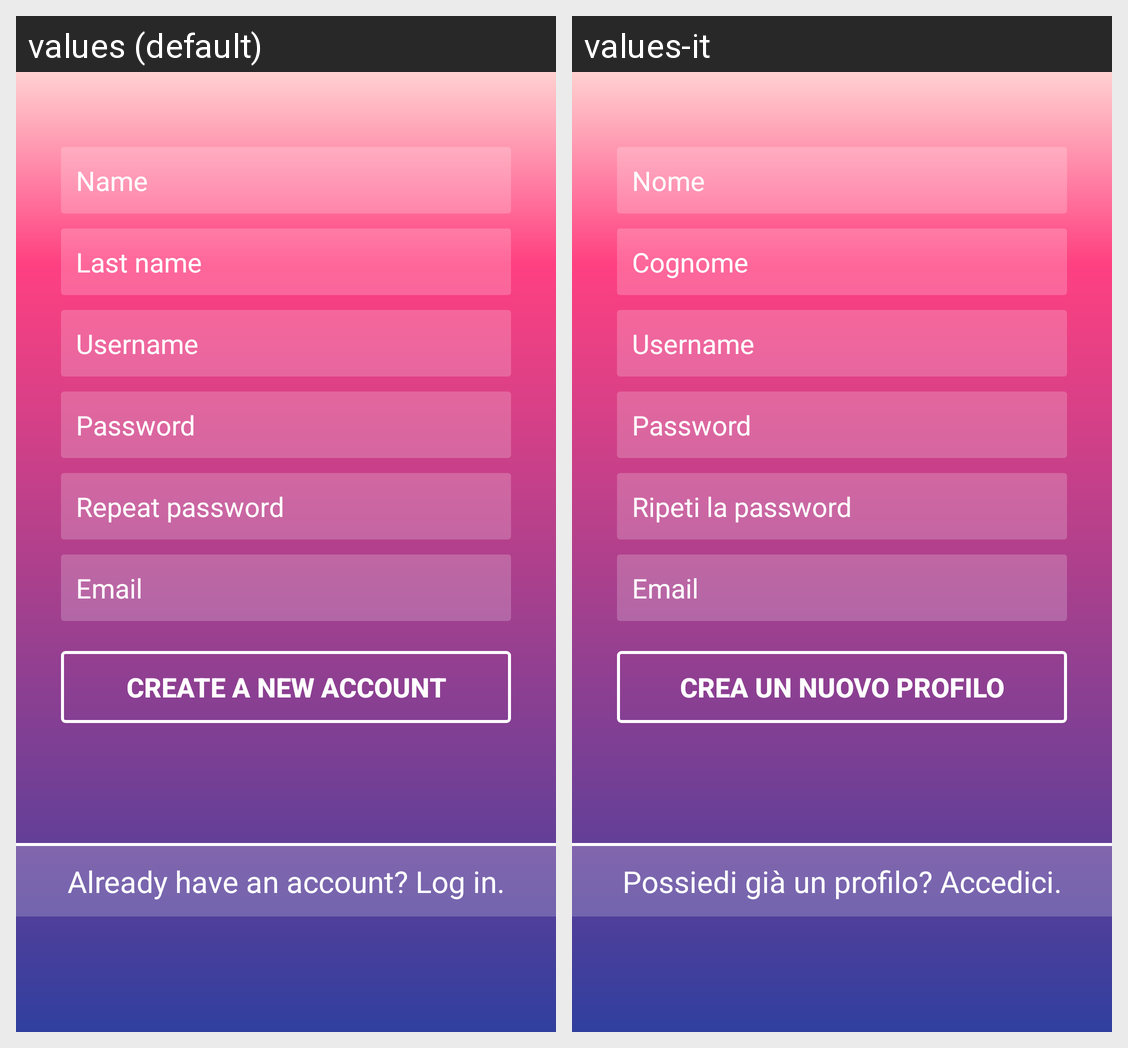

Strings drawn on this Android screen and how each of the app's shown locales translates them:
Android screen res/layout/activity_sign_up.xml rendered under 2 locales, left to right: values (default), values-it. Device: Nexus 5 (rendered at 1080×1920; each locale shown at half size, 540×960, under a caption strip naming it); theme FullscreenTheme.NoActionBar.
Strings drawn on this screen, with the default value and each locale's value (text and hints the layout hard-codes, and strings that could not be matched under every locale, appear in the picture but are not listed):

Name
  values: Name
  values-it: Nome

Last_name
  values: Last name
  values-it: Cognome

Username
  values: Username
  values-it: Username

Password
  values: Password
  values-it: Password

Repeat_password
  values: Repeat password
  values-it: Ripeti la password

Email
  values: Email
  values-it: Email

create_new_account
  values: Create a new account
  values-it: Crea un nuovo profilo

already_have_account
  values: Already have an account? Log in.
  values-it: Possiedi già un profilo? Accedici.
